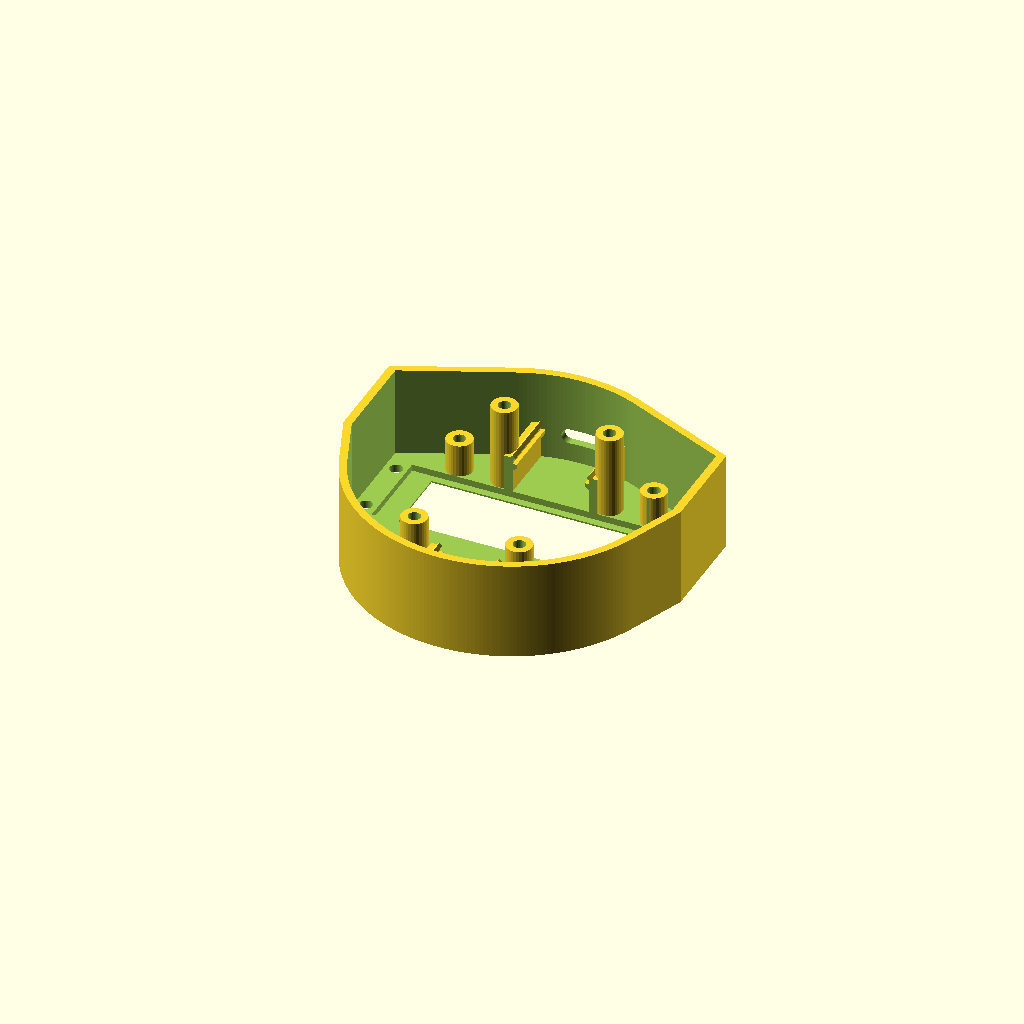
Cell 1 — every parameter at its default value.
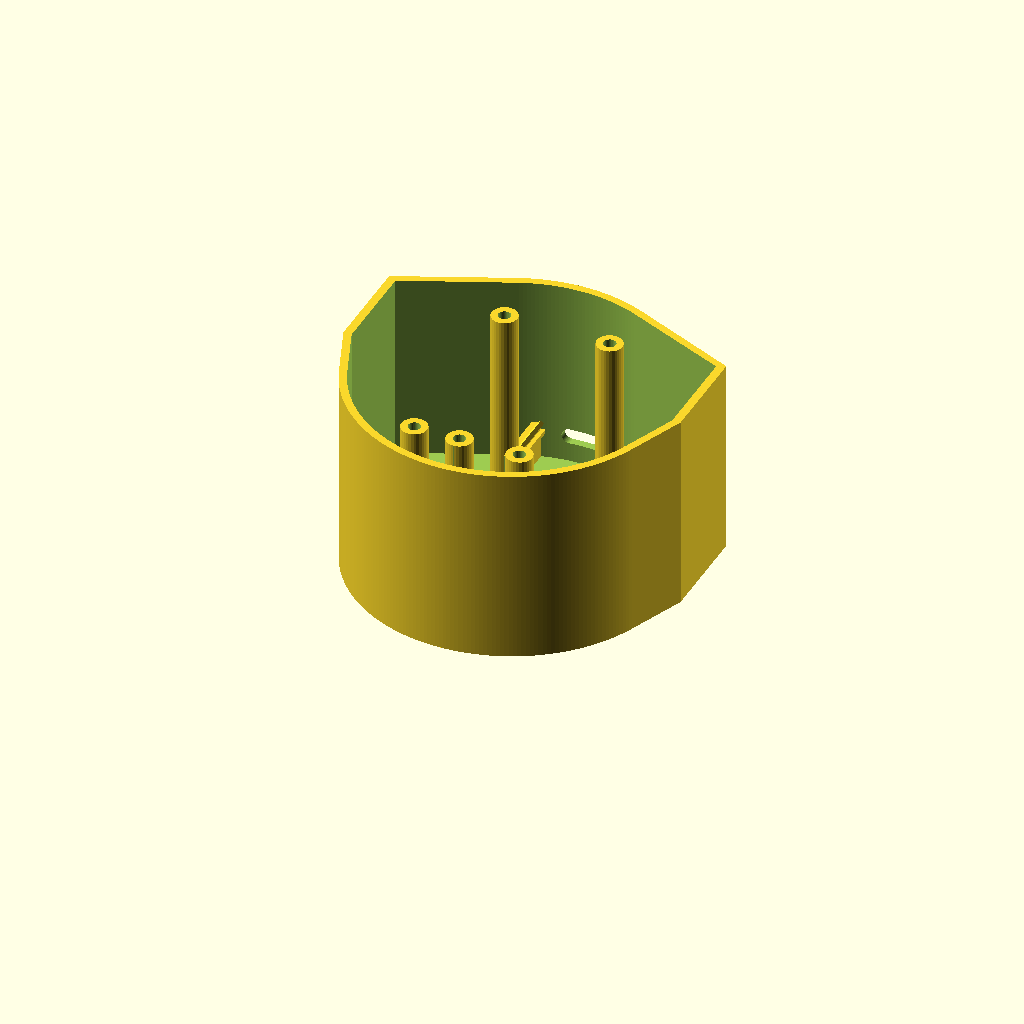
Cell 2: height = 48 (everything else at default).
All cells are drawn from one camera (rotation 55°, 0°, 25°, orthographic, colour scheme Cornfield), so only the parameter changes between them.
Source of the model, case/case.scad:
include <mixin.scad>;

height = 24;

module charger_led_cutout() {
  translate([0, -30.1, 0.2]) cylinder(h=wall, d=8);
}

module display_cutout() {
  display_slot_cutout();
  display_window_cutout();
}

module mounts() {
  translate([12.7, -23.4, 0]) leg(height - wall);
  translate([-12.7, -23.4, 0]) leg(height - wall);

  translate([12.7, 23.4, 0]) leg(height - wall);
  translate([-12.7, 23.4, 0]) leg(height - wall);

  translate([display_length / 2 - 15, display_pcb_width + 4, 0]) leg(10);
  translate([-display_length / 2 + 15, display_pcb_width + 4, 0]) leg(10);
}

difference() {
  union() {
    display();
    esp32c3_mini_rails();
    tp4057_rails();
    mounts();
  }

  type_c_cutout();
  button_cutout();
  charger_led_cutout();
  display_cutout();

  translate([display_length / 2 - 2.3, 2, -overcut]) cylinder(h=wall * 2, d=3.12, $fn=64, center=false);
  translate([-display_length / 2 + 2.3, 2, -overcut]) cylinder(h=wall * 2, d=3.12, $fn=64, center=false);
  translate([display_length / 2 - 2.5, display_pcb_width - 2, -overcut]) cylinder(h=wall * 2, d=3.12, $fn=64, center=false);
  translate([-display_length / 2 + 2.5, display_pcb_width - 2, -overcut]) cylinder(h=wall * 2, d=3.12, $fn=64, center=false);
}
Customizer parameters (derived from the source; name, type, default, range or options):
height: number, default 24
